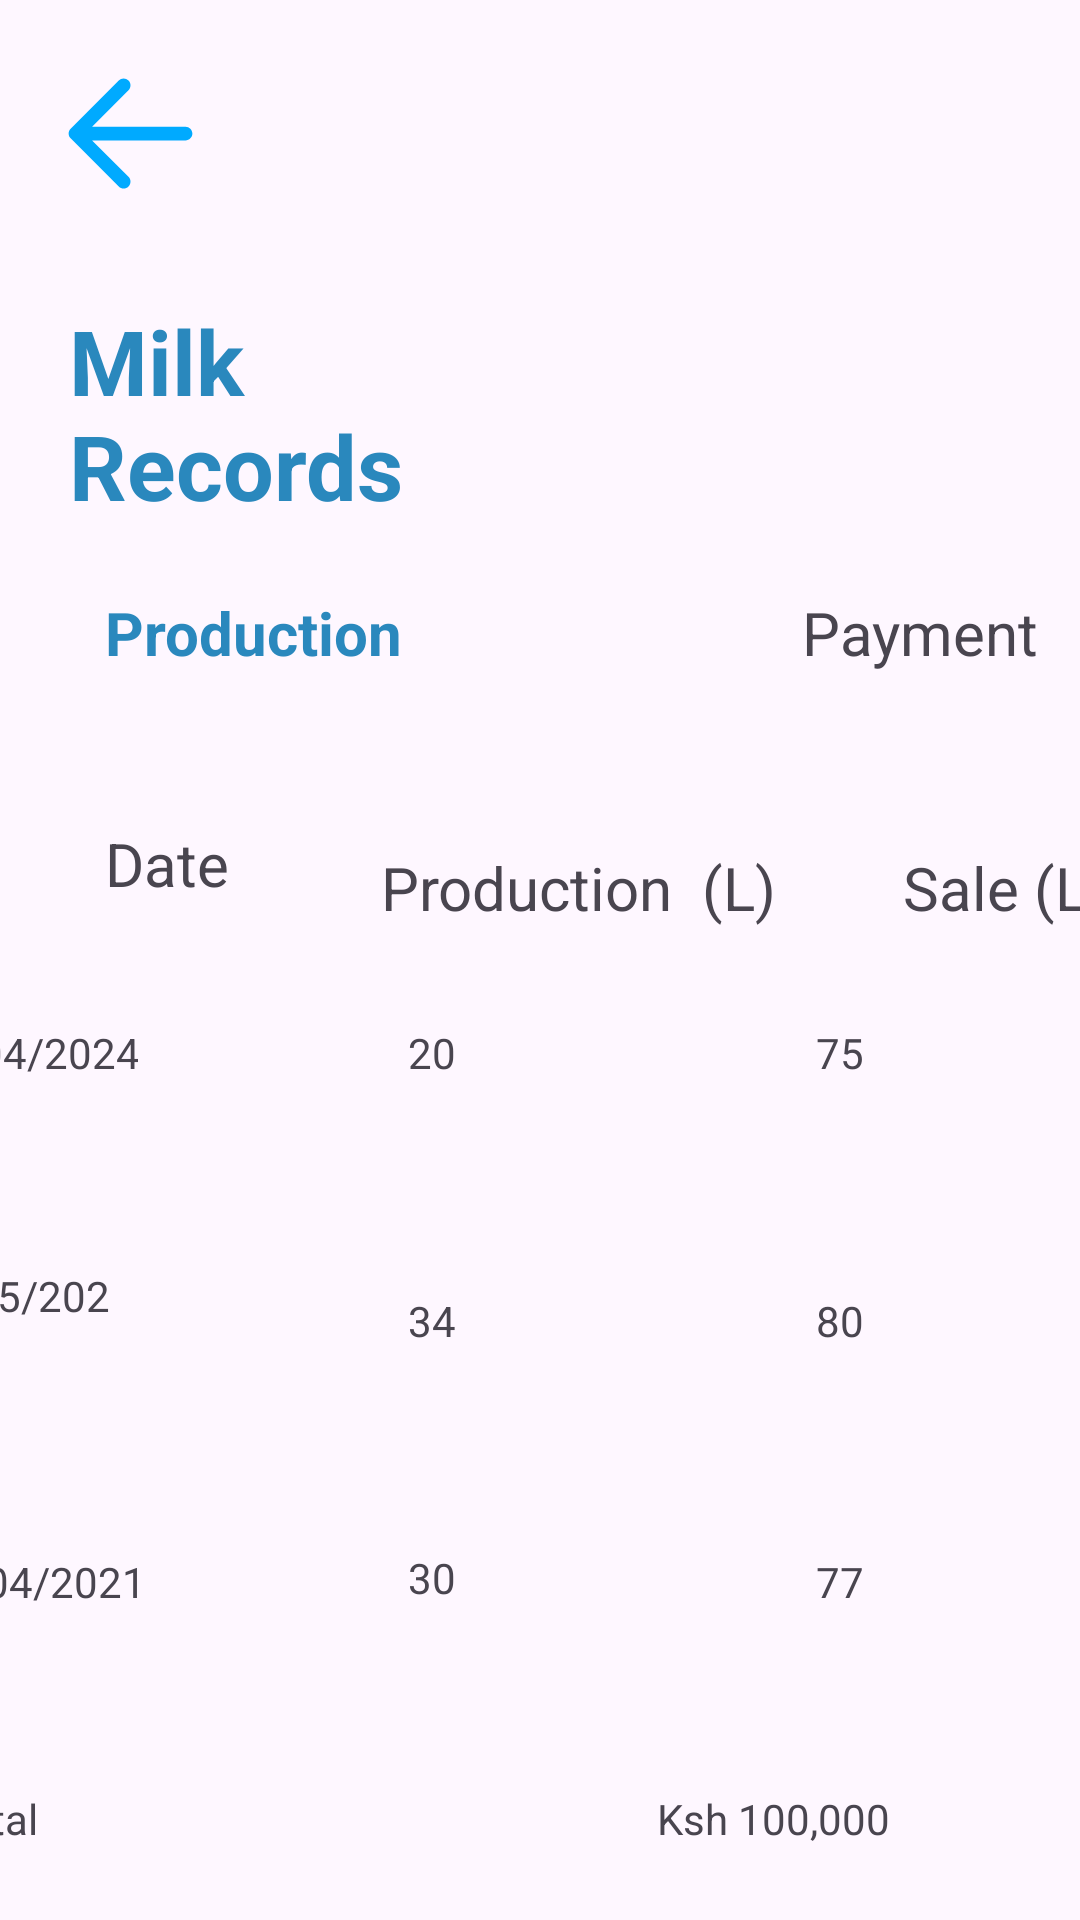

Android layout source for this screen:
<!-- AndroidManifest.xml: application theme Theme.WezeshaApplication -->
<!-- res/layout/activity_milk_records.xml -->
<?xml version="1.0" encoding="utf-8"?>
<androidx.constraintlayout.widget.ConstraintLayout xmlns:android="http://schemas.android.com/apk/res/android"
    xmlns:app="http://schemas.android.com/apk/res-auto"
    xmlns:tools="http://schemas.android.com/tools"
    android:id="@+id/main"
    android:layout_width="match_parent"
    android:layout_height="match_parent"
    tools:context=".MainActivity">

    <TextView
        android:id="@+id/MilkRecords"
        android:layout_width="0dp"
        android:layout_height="wrap_content"
        android:layout_marginStart="23dp"
        android:layout_marginTop="100dp"
        android:layout_marginEnd="167dp"
        android:text="Milk Records"
        android:textStyle="bold"
        android:textColor="#2A88BD"
        android:textSize="30dp"
        app:layout_constraintEnd_toEndOf="parent"
        app:layout_constraintStart_toStartOf="parent"
        app:layout_constraintTop_toTopOf="parent" />

    <TextView
        android:id="@+id/production"
        android:layout_width="0dp"
        android:layout_height="wrap_content"
        android:layout_marginStart="35dp"
        android:layout_marginTop="22dp"
        android:text="Production"
        android:textStyle="bold"
        android:textColor="#2A88BD"
        android:textSize="20dp"
        app:layout_constraintStart_toStartOf="parent"
        app:layout_constraintTop_toBottomOf="@+id/MilkRecords" />

    <TextView
        android:id="@+id/tvPayment"
        android:layout_width="wrap_content"
        android:layout_height="wrap_content"
        android:layout_marginStart="150dp"
        android:layout_marginEnd="56dp"
        android:text="Payment"
        android:textSize="20dp"
        app:layout_constraintBottom_toBottomOf="@+id/production"
        app:layout_constraintEnd_toEndOf="parent"
        app:layout_constraintHorizontal_bias="0.285"
        app:layout_constraintStart_toEndOf="@+id/production"
        app:layout_constraintTop_toTopOf="@+id/production" />

    <TextView
        android:id="@+id/date"
        android:layout_width="66dp"
        android:layout_height="43dp"
        android:layout_marginTop="50dp"
        android:layout_marginEnd="80dp"
        android:text="Date"
        android:textSize="20dp"
        app:layout_constraintEnd_toEndOf="@+id/production"
        app:layout_constraintHorizontal_bias="0.0"
        app:layout_constraintStart_toStartOf="@+id/production"
        app:layout_constraintTop_toBottomOf="@+id/production" />

    <TextView
        android:id="@+id/productionL"
        android:layout_width="174dp"
        android:layout_height="32dp"
        android:layout_marginStart="360dp"
        android:text="Production  (L)"
        android:textSize="20dp"
        app:layout_constraintBottom_toBottomOf="@+id/date"
        app:layout_constraintEnd_toStartOf="@+id/sale"
        app:layout_constraintStart_toStartOf="parent"
        app:layout_constraintTop_toTopOf="@+id/date"
        app:layout_constraintVertical_bias="0.727" />

    <TextView
        android:id="@+id/sale"
        android:layout_width="wrap_content"
        android:layout_height="wrap_content"
        android:layout_marginEnd="210dp"
        android:text="Sale (L)"
        android:textSize="20dp"
        app:layout_constraintBottom_toBottomOf="@+id/productionL"
        app:layout_constraintEnd_toEndOf="@+id/tvPayment"
        app:layout_constraintStart_toEndOf="@+id/productionL"
        app:layout_constraintTop_toTopOf="@+id/productionL"
        app:layout_constraintVertical_bias="0.0" />

    <TextView
        android:id="@+id/date1"
        android:layout_width="wrap_content"
        android:layout_height="wrap_content"
        android:layout_marginTop="24dp"
        android:layout_marginEnd="90dp"
        android:layout_marginBottom="32dp"
        android:text="2/04/2024"
        app:layout_constraintBottom_toTopOf="@+id/date2"
        app:layout_constraintEnd_toStartOf="@+id/production1"
        app:layout_constraintTop_toBottomOf="@+id/date" />

    <TextView
        android:id="@+id/date2"
        android:layout_width="0dp"
        android:layout_height="wrap_content"
        android:layout_marginTop="30dp"
        android:layout_marginEnd="316dp"
        android:layout_marginBottom="60dp"
        android:text="3/05/2024"
        app:layout_constraintBottom_toTopOf="@+id/date3"
        app:layout_constraintEnd_toEndOf="parent"
        app:layout_constraintTop_toBottomOf="@+id/date1" />

    <TextView
        android:id="@+id/date3"
        android:layout_width="wrap_content"
        android:layout_height="wrap_content"
        android:layout_marginTop="60dp"
        android:layout_marginEnd="312dp"
        android:text="5/04/2021"
        app:layout_constraintEnd_toEndOf="parent"
        app:layout_constraintTop_toBottomOf="@+id/date2" />

    <TextView
        android:id="@+id/total"
        android:layout_width="0dp"
        android:layout_height="wrap_content"
        android:layout_marginTop="60dp"
        android:text="Total"
        app:layout_constraintEnd_toEndOf="@+id/date3"
        app:layout_constraintStart_toStartOf="@+id/date3"
        app:layout_constraintTop_toBottomOf="@+id/date3" />

    <TextView
        android:id="@+id/production1"
        android:layout_width="wrap_content"
        android:layout_height="wrap_content"
        android:layout_marginEnd="120dp"
        android:text="20"
        app:layout_constraintBottom_toBottomOf="@+id/date1"
        app:layout_constraintEnd_toStartOf="@+id/s1"
        app:layout_constraintTop_toTopOf="@+id/date1" />

    <TextView
        android:id="@+id/production2"
        android:layout_width="wrap_content"
        android:layout_height="wrap_content"
        android:layout_marginEnd="120dp"
        android:text="34"
        app:layout_constraintBottom_toBottomOf="@+id/date2"
        app:layout_constraintEnd_toStartOf="@+id/s2"
        app:layout_constraintTop_toTopOf="@+id/date2" />

    <TextView
        android:id="@+id/production3"
        android:layout_width="0dp"
        android:layout_height="22dp"
        android:layout_marginEnd="120dp"
        android:text="30"
        app:layout_constraintBottom_toBottomOf="@+id/date3"
        app:layout_constraintEnd_toStartOf="@+id/s3"
        app:layout_constraintTop_toTopOf="@+id/date3" />

    <TextView
        android:id="@+id/s1"
        android:layout_width="wrap_content"
        android:layout_height="wrap_content"
        android:layout_marginEnd="72dp"
        android:text="75"
        app:layout_constraintBottom_toBottomOf="@+id/production1"
        app:layout_constraintEnd_toEndOf="parent"
        app:layout_constraintTop_toTopOf="@+id/production1" />

    <TextView
        android:id="@+id/s2"
        android:layout_width="wrap_content"
        android:layout_height="wrap_content"
        android:layout_marginEnd="72dp"
        android:text="80"
        app:layout_constraintBottom_toBottomOf="@+id/production2"
        app:layout_constraintEnd_toEndOf="parent"
        app:layout_constraintTop_toTopOf="@+id/production2" />

    <TextView
        android:id="@+id/s3"
        android:layout_width="wrap_content"
        android:layout_height="wrap_content"
        android:layout_marginEnd="72dp"
        android:text="77"
        app:layout_constraintBottom_toBottomOf="@+id/production3"
        app:layout_constraintEnd_toEndOf="parent"
        app:layout_constraintTop_toTopOf="@+id/production3" />

    <TextView
        android:id="@+id/Ksh"
        android:layout_width="132dp"
        android:layout_height="87dp"
        android:text="Ksh 100,000"
        app:layout_constraintEnd_toEndOf="@+id/s3"
        app:layout_constraintHorizontal_bias="0.456"
        app:layout_constraintStart_toStartOf="@+id/s3"
        app:layout_constraintTop_toTopOf="@+id/total" />

    <ImageView
        android:id="@+id/arrowback"
        android:layout_width="55dp"
        android:layout_height="57dp"
        android:layout_marginStart="16dp"
        android:layout_marginTop="16dp"
        app:layout_constraintStart_toStartOf="parent"
        app:layout_constraintTop_toTopOf="parent"
        app:srcCompat="@drawable/arrow"
       android:src="@drawable/arrow"
        />

</androidx.constraintlayout.widget.ConstraintLayout>
<!-- resources referenced by this layout -->
<resources>
  <!-- drawable arrow (drawable) -->
  <vector xmlns:android="http://schemas.android.com/apk/res/android" android:autoMirrored="true" android:height="36dp" android:viewportHeight="24" android:viewportWidth="24" android:width="36dp">
        
      <path android:fillColor="#00aaff" android:fillType="evenOdd" android:pathData="M11.707,4.293C12.098,4.683 12.098,5.317 11.707,5.707L6.414,11H20C20.552,11 21,11.448 21,12C21,12.552 20.552,13 20,13H6.414L11.707,18.293C12.098,18.683 12.098,19.317 11.707,19.707C11.317,20.098 10.683,20.098 10.293,19.707L3.293,12.707C3.105,12.52 3,12.265 3,12C3,11.735 3.105,11.48 3.293,11.293L10.293,4.293C10.683,3.902 11.317,3.902 11.707,4.293Z"/>
      
  </vector>
  <style name="Theme.WezeshaApplication" parent="Base.Theme.WezeshaApplication" />
  <style name="Base.Theme.WezeshaApplication" parent="Theme.Material3.DayNight.NoActionBar">
          
          
      </style>
</resources>
